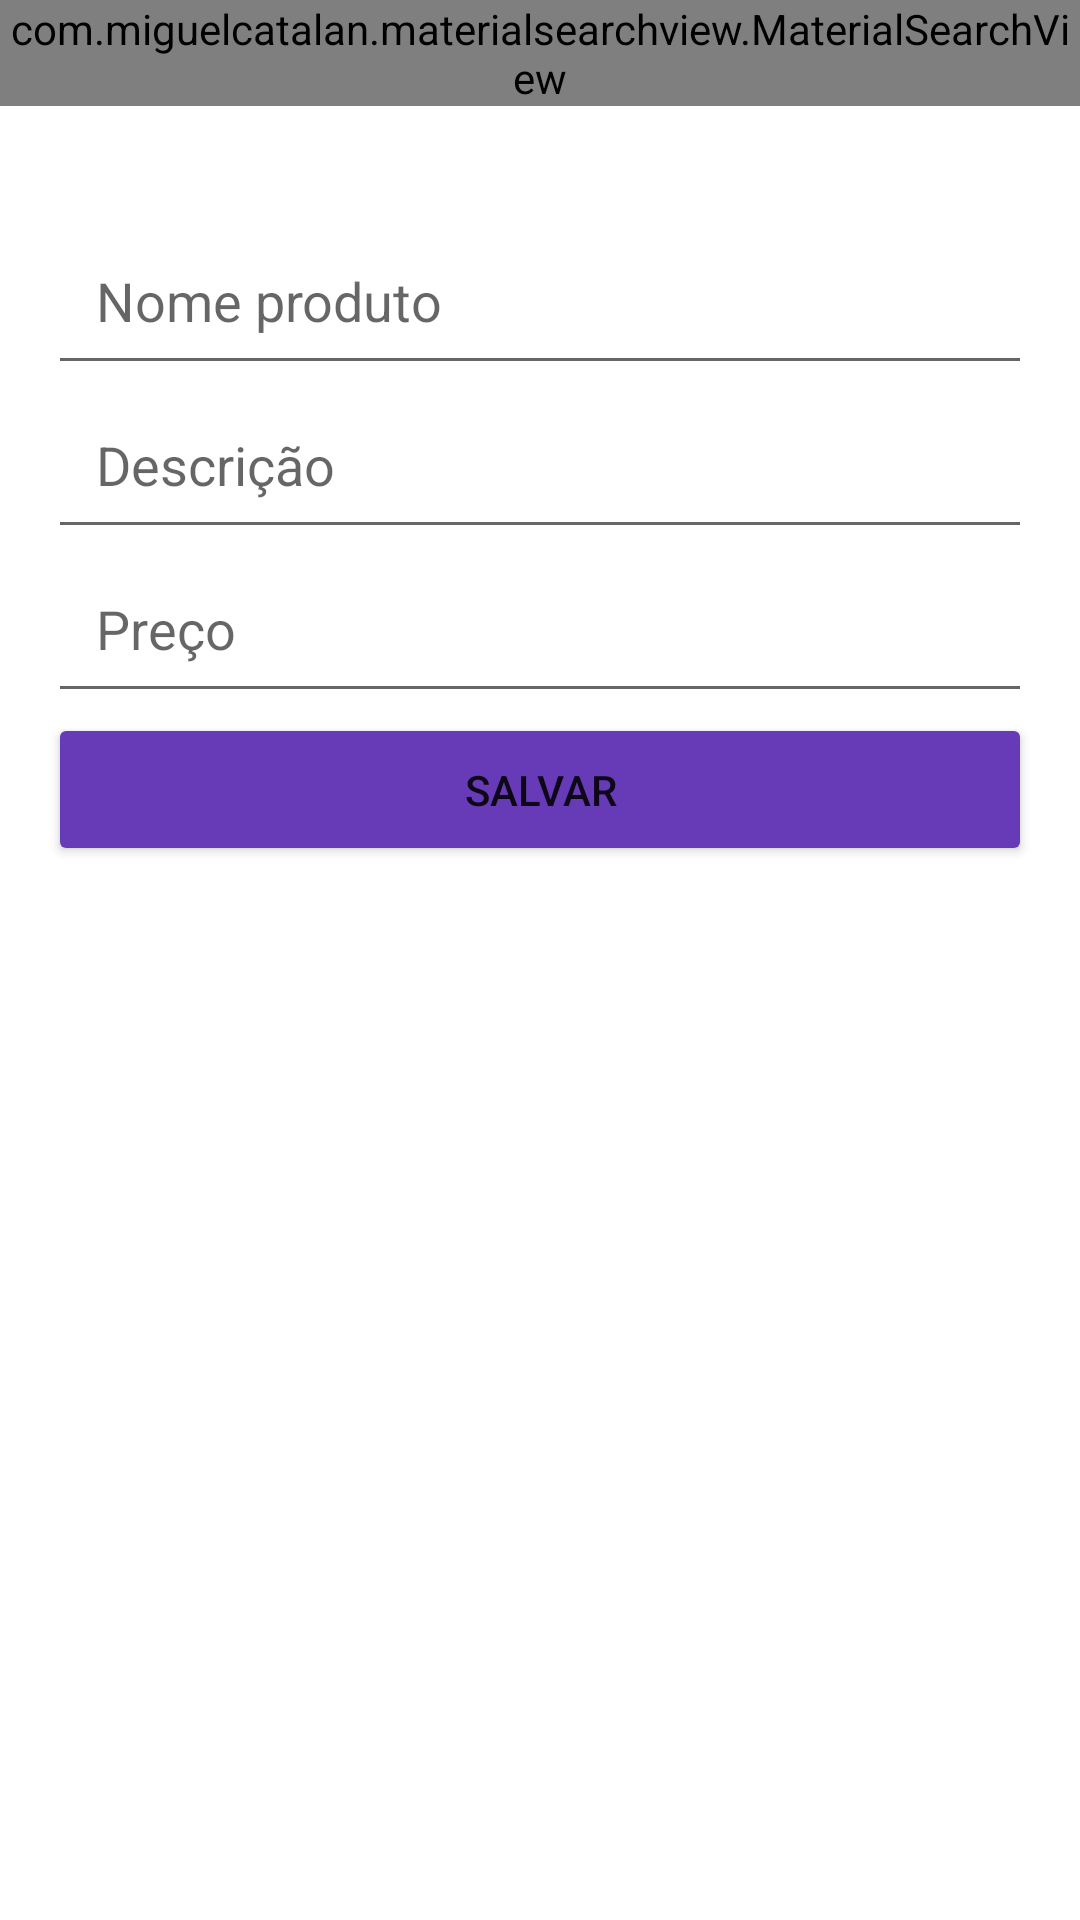

Layout XML and referenced resources for this Android screen:
<!-- AndroidManifest.xml: application theme Theme.ICake -->
<!-- res/layout/activity_novo_produto_empresa.xml -->
<?xml version="1.0" encoding="utf-8"?>
<LinearLayout
    xmlns:android="http://schemas.android.com/apk/res/android"
    xmlns:tools="http://schemas.android.com/tools"
    android:layout_width="match_parent"
    android:layout_height="match_parent"
    android:orientation="vertical"
    tools:context=".activity.NovoProdutoEmpresaActivity">

    <include
        layout="@layout/toolbar"
        android:layout_width="match_parent"
        android:layout_height="wrap_content" />

    <LinearLayout
        android:layout_width="match_parent"
        android:layout_height="match_parent"
        android:orientation="vertical"
        android:padding="16dp">

        <EditText
            android:id="@+id/editProdutoNome"
            android:layout_width="match_parent"
            android:layout_height="wrap_content"

            android:ems="10"
            android:hint="Nome produto"
            android:inputType="text"
            android:padding="16dp" />

        <EditText
            android:id="@+id/editProdutoDescricao"
            android:layout_width="match_parent"
            android:layout_height="wrap_content"
            android:layout_marginTop="-2dp"

            android:ems="10"
            android:hint="Descrição"
            android:inputType="text"
            android:padding="16dp" />

        <EditText
            android:id="@+id/editProdutoPreco"
            android:layout_width="match_parent"
            android:layout_height="wrap_content"
            android:layout_marginTop="-2dp"

            android:ems="10"
            android:hint="Preço"
            android:inputType="numberDecimal"
            android:padding="16dp" />

        <Button
            android:id="@+id/buttonAcesso2"
            android:layout_width="match_parent"
            android:layout_height="wrap_content"
            android:backgroundTint="#673AB7"
            android:onClick="validarDadosProduto"
            android:padding="16dp"
            android:text="Salvar" />

    </LinearLayout>

</LinearLayout>
<!-- res/layout/toolbar.xml (included above) -->
<?xml version="1.0" encoding="utf-8"?>
<FrameLayout
    xmlns:android="http://schemas.android.com/apk/res/android"
    android:layout_width="match_parent" android:layout_height="match_parent">

    <androidx.appcompat.widget.Toolbar
        android:id="@+id/toolbar"
        android:layout_width="match_parent"
        android:layout_height="wrap_content"
        android:background="?attr/colorPrimary"
        android:minHeight="?attr/actionBarSize"
        android:theme="?attr/actionBarTheme" />

    <com.miguelcatalan.materialsearchview.MaterialSearchView
        android:id="@+id/materialSearchView"
        android:layout_width="match_parent"
        android:layout_height="wrap_content" />

</FrameLayout>
<!-- resources referenced by this layout -->
<resources>
  <style name="Theme.ICake" parent="Theme.MaterialComponents.DayNight.NoActionBar">
          
          <item name="colorPrimary">#FFFFFF</item>
          <item name="colorPrimaryVariant">#5D3394</item>
          <item name="colorOnPrimary">@color/white</item>
          
          <item name="colorSecondary">@color/teal_200</item>
          <item name="colorSecondaryVariant">@color/teal_700</item>
          <item name="colorOnSecondary">@color/black</item>
          
          <item name="android:statusBarColor">?attr/colorPrimaryVariant</item>
          
      </style>
  <color name="white">#FFFFFFFF</color>
  <color name="teal_200">#9C27B0</color>
  <color name="teal_700">#FF018786</color>
  <color name="black">#FF000000</color>
</resources>
